The GitHub repository sined-rahkuk/CNN-classification-of-pathologic-speech contains a labelled image folder "data" with 2 categories: healthy, pathological. Examples follow, each with its label.

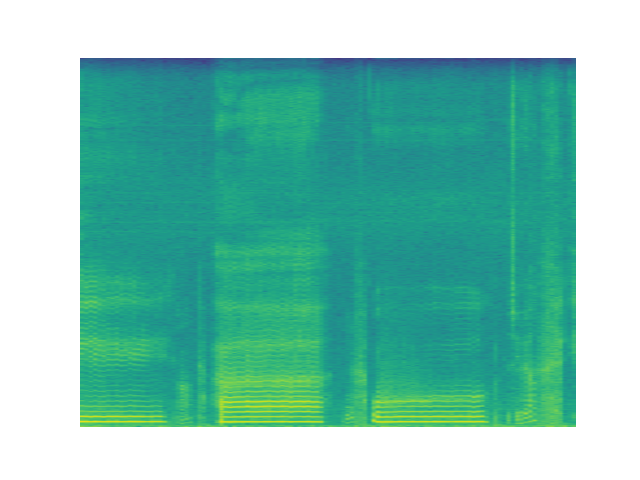
Label: pathological

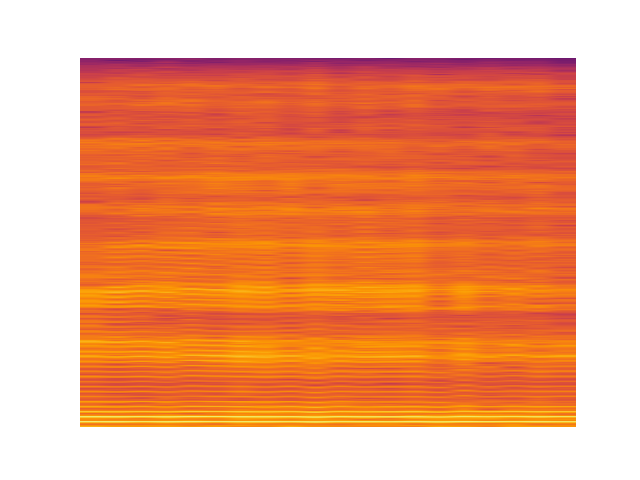
Label: pathological

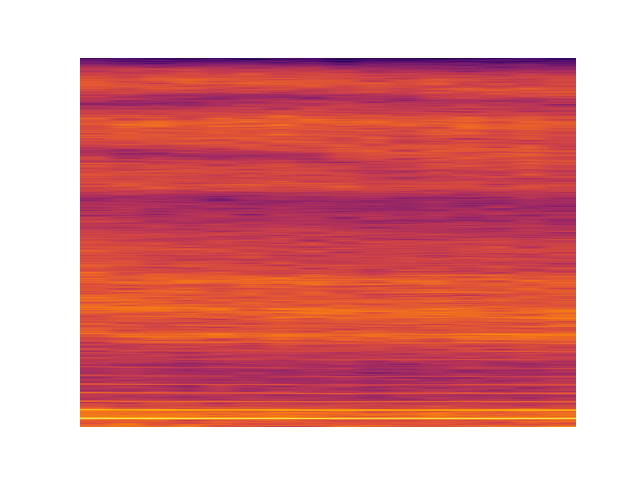
Label: pathological

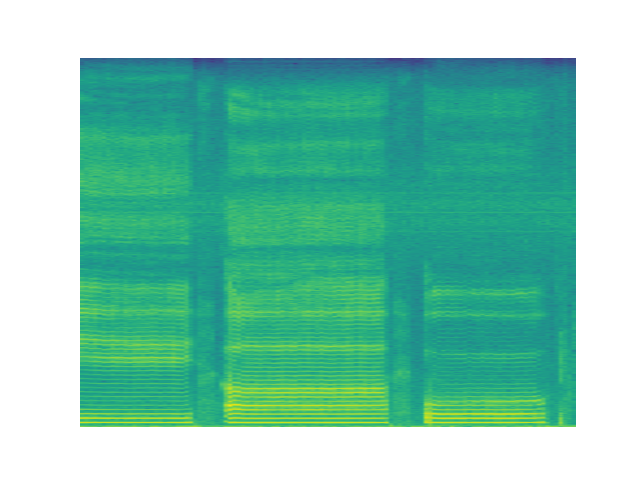
Label: healthy

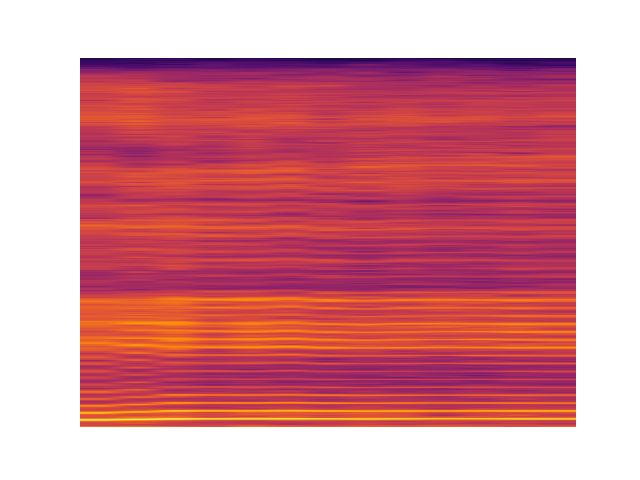
Label: healthy

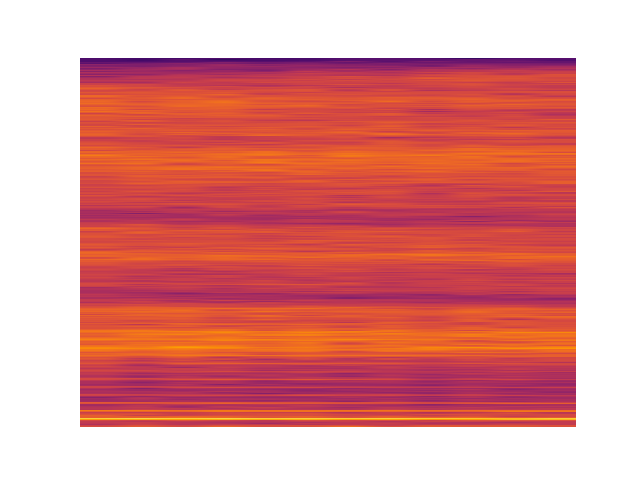
Label: pathological
